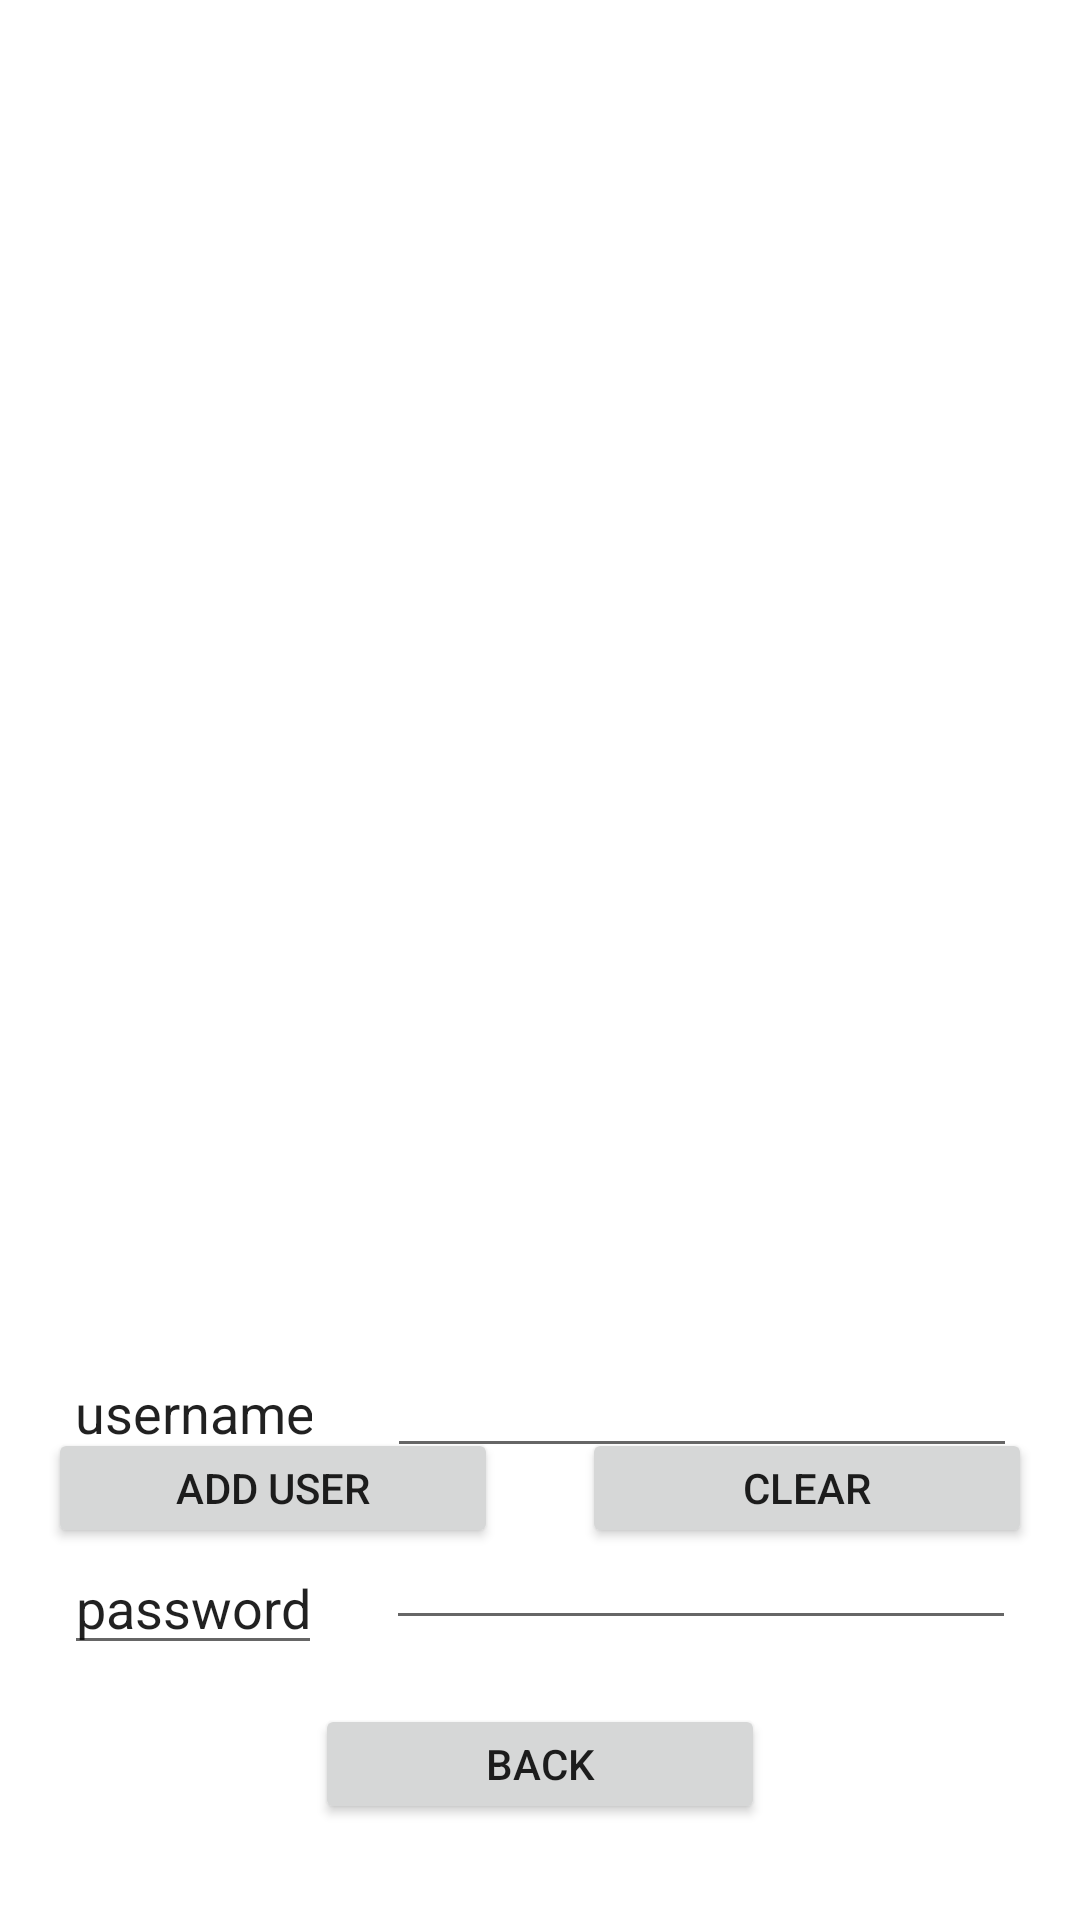

Here is an Android app screen rendered from its layout file. Give the layout XML and the strings, colors and styles it references.
<!-- AndroidManifest.xml: application theme Theme.Usermanager -->
<!-- res/layout/activity_add_user.xml -->
<?xml version="1.0" encoding="utf-8"?>
<androidx.constraintlayout.widget.ConstraintLayout xmlns:android="http://schemas.android.com/apk/res/android"
        xmlns:tools="http://schemas.android.com/tools"
        xmlns:app="http://schemas.android.com/apk/res-auto"
        android:layout_width="match_parent"
        android:layout_height="match_parent"
        tools:context=".AddUserActivity">

    <EditText
            android:id="@+id/username_label"
            android:text="@string/username"
            android:layout_width="87dp"
            android:layout_height="43dp"
            android:ems="10"
            android:inputType="textPersonName"
            app:layout_constraintStart_toStartOf="parent"
            app:layout_constraintHorizontal_bias="0.5"
            app:layout_constraintEnd_toStartOf="@+id/usernameBox"
            app:layout_constraintTop_toTopOf="parent"
            android:layout_marginTop="448dp" />

    <EditText
            android:id="@+id/usernameBox"
            android:text="@string/empty"
            android:layout_width="wrap_content"
            android:layout_height="wrap_content"
            android:ems="10"
            android:inputType="textPersonName"
            app:layout_constraintStart_toEndOf="@+id/username_label"
            app:layout_constraintHorizontal_bias="0.5"
            app:layout_constraintEnd_toEndOf="parent"
            app:layout_constraintTop_toTopOf="parent"
            android:layout_marginTop="448dp" />

    <EditText
            android:id="@+id/passwordLabel"
            android:text="@string/password"
            android:inputType="textPersonName"
            android:layout_width="86dp"
            android:layout_height="41dp"
            android:ems="10"
            tools:ignore="TextFields"
            app:layout_constraintStart_toStartOf="parent"
            app:layout_constraintHorizontal_bias="0.5"
            app:layout_constraintEnd_toStartOf="@+id/passwordBox"
            android:layout_marginTop="23dp"
            app:layout_constraintTop_toBottomOf="@+id/username_label" />

    <EditText
            android:id="@+id/passwordBox"
            android:text="@string/empty"
            android:inputType="textPassword"
            android:layout_width="wrap_content"
            android:layout_height="wrap_content"
            android:ems="10"
            tools:ignore="TextFields"
            app:layout_constraintStart_toEndOf="@+id/passwordLabel"
            app:layout_constraintHorizontal_bias="0.5"
            app:layout_constraintEnd_toEndOf="parent"
            android:layout_marginTop="16dp"
            app:layout_constraintTop_toBottomOf="@+id/usernameBox" />


    <Button
            android:id="@+id/add_user_button"
            android:layout_width="150dp"
            android:layout_height="40dp"
            android:text="@string/add_user"
            tools:ignore="MissingConstraints"
            app:layout_constraintStart_toStartOf="parent"
            app:layout_constraintBottom_toBottomOf="parent"
            android:layout_marginBottom="124dp"
            android:layout_marginStart="16dp" />

    <Button
            android:id="@+id/clear_button"
            android:layout_width="150dp"
            android:layout_height="40dp"
            android:text="@string/clear"
            tools:ignore="MissingConstraints"
            app:layout_constraintEnd_toEndOf="parent"
            app:layout_constraintBottom_toBottomOf="parent"
            android:layout_marginBottom="124dp"
            android:layout_marginEnd="16dp" />

    <Button
            android:id="@+id/back_button"
            android:layout_width="150dp"
            android:layout_height="40dp"
            android:text="@string/back"
            tools:ignore="MissingConstraints"
            app:layout_constraintStart_toStartOf="parent"
            app:layout_constraintHorizontal_bias="0.5"
            app:layout_constraintEnd_toEndOf="parent"
            app:layout_constraintBottom_toBottomOf="parent"
            android:layout_marginBottom="32dp" />

</androidx.constraintlayout.widget.ConstraintLayout>
<!-- resources referenced by this layout -->
<resources>
  <string name="add_user">add user</string>
  <string name="back">back</string>
  <string name="clear">clear</string>
  <string name="empty" />
  <string name="password">password</string>
  <string name="username">username</string>
  <style name="Theme.Usermanager" parent="Theme.MaterialComponents.DayNight.DarkActionBar">
          
          <item name="colorPrimary">@color/purple_500</item>
          <item name="colorPrimaryVariant">@color/purple_700</item>
          <item name="colorOnPrimary">@color/white</item>
          
          <item name="colorSecondary">@color/teal_200</item>
          <item name="colorSecondaryVariant">@color/teal_700</item>
          <item name="colorOnSecondary">@color/black</item>
          
          <item name="android:statusBarColor" tools:targetApi="21">?attr/colorPrimaryVariant</item>
          
      </style>
  <!-- not gathered from this repository: default colours our renderer supplied (Android Studio template values) -->
  <color name="purple_500">#FF6200EE</color>
  <color name="purple_700">#FF3700B3</color>
  <color name="teal_200">#FF03DAC5</color>
  <color name="teal_700">#FF018786</color>
  <color name="black">#FF000000</color>
  <color name="white">#FFFFFFFF</color>
</resources>
